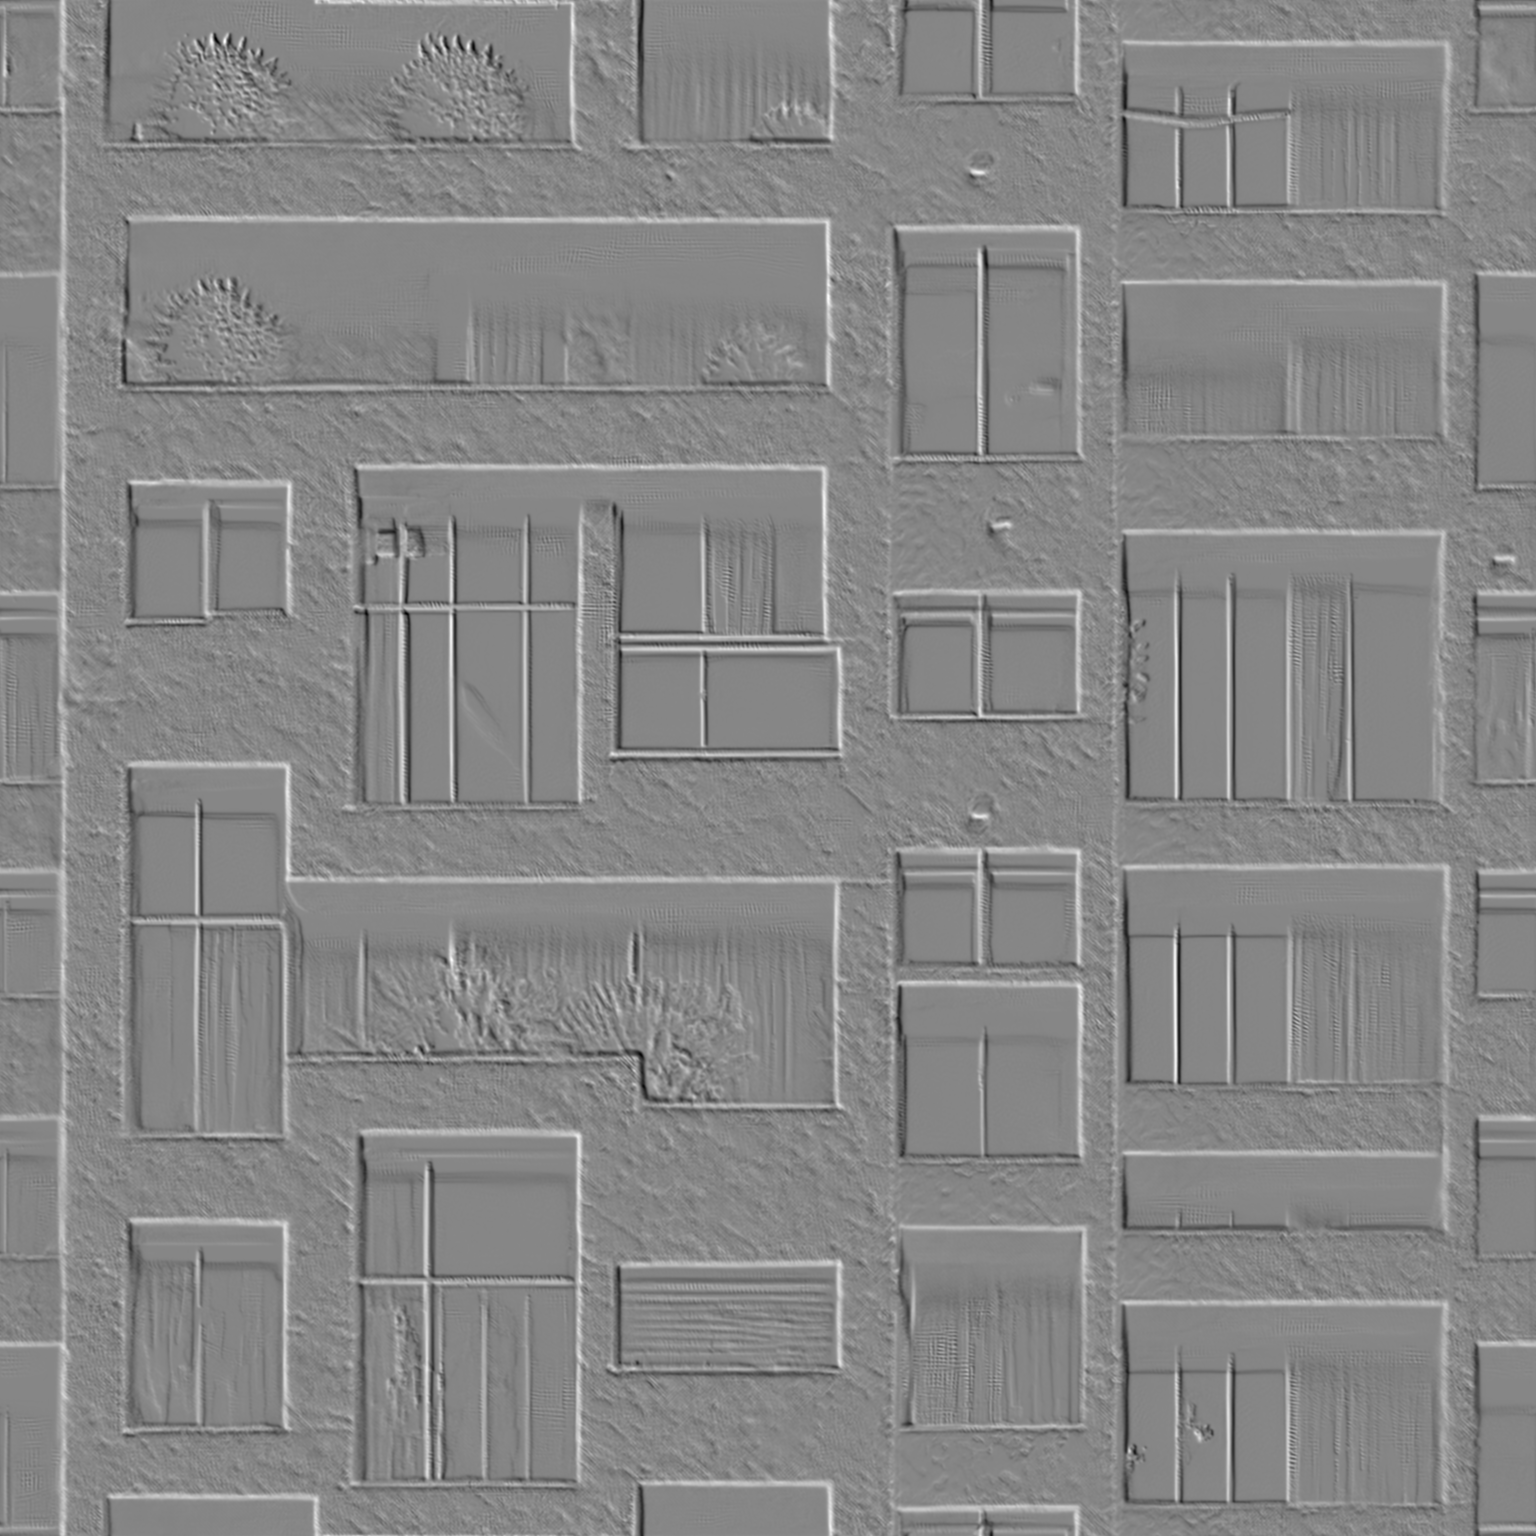
Generation parameters embedded in this image by ComfyUI (PNG 'prompt' text chunk: the API-format workflow graph, JSON):
{"3":{"inputs":{"seed":759457568597834,"steps":30,"cfg":8.0,"sampler_name":"dpmpp_3m_sde","scheduler":"karras","denoise":1.0,"model":["106",0],"positive":["6",0],"negative":["7",0],"latent_image":["74",0]},"class_type":"KSampler"},"4":{"inputs":{"ckpt_name":"realismEngine_v10.safetensors"},"class_type":"CheckpointLoaderSimple"},"6":{"inputs":{"text":"perfectly centered camera facing close up  view of (high rise apartment facade high tech parametric architecture)  hyper detailed 8K bright real colors","clip":["107",1]},"class_type":"CLIPTextEncode"},"7":{"inputs":{"text":"((drawing, cartoon, painting, sketch, blur, depth of field, dof)) embedding:EasyNegative, ","clip":["107",1]},"class_type":"CLIPTextEncode"},"43":{"inputs":{"vae_name":"vae-ft-mse-840000-ema-pruned.safetensors"},"class_type":"VAELoader"},"46":{"inputs":{"filename_prefix":"D:\\AI\\ComfyUI_windows_portable_nvidia_cu118_or_cpu\\ComfyUI_windows_portable\\ComfyUI\\output\\texture\\Albedo00_","images":["96",0]},"class_type":"SaveImage"},"62":{"inputs":{"mode":"Color to Normals","color_to_normals_overlap":"SMALL","normals_to_curvature_blur_radius":"SMALLEST","normals_to_height_seamless":true,"image":["96",0]},"class_type":"Deep Bump (mtb)"},"63":{"inputs":{"filename_prefix":"D:\\AI\\ComfyUI_windows_portable_nvidia_cu118_or_cpu\\ComfyUI_windows_portable\\ComfyUI\\output\\texture\\Normal00_","images":["62",0]},"class_type":"SaveImage"},"66":{"inputs":{"mode":"Normals to Curvature","color_to_normals_overlap":"SMALL","normals_to_curvature_blur_radius":"SMALLEST","normals_to_height_seamless":true,"image":["62",0]},"class_type":"Deep Bump (mtb)"},"67":{"inputs":{"filename_prefix":"D:\\AI\\ComfyUI_windows_portable_nvidia_cu118_or_cpu\\ComfyUI_windows_portable\\ComfyUI\\output\\texture\\curvature00_","images":["66",0]},"class_type":"SaveImage"},"68":{"inputs":{"mode":"Normals to Height","color_to_normals_overlap":"SMALL","normals_to_curvature_blur_radius":"SMALLEST","normals_to_height_seamless":true,"image":["62",0]},"class_type":"Deep Bump (mtb)"},"69":{"inputs":{"filename_prefix":"D:\\AI\\ComfyUI_windows_portable_nvidia_cu118_or_cpu\\ComfyUI_windows_portable\\ComfyUI\\output\\texture\\Depth_height00_","images":["68",0]},"class_type":"SaveImage"},"74":{"inputs":{"width":768,"height":768,"batch_size":1},"class_type":"EmptyLatentImage"},"91":{"inputs":{"tiling":true,"model":["107",0]},"class_type":"Model Patch Seamless (mtb)"},"96":{"inputs":{"seamless_model":true,"use_tiling_decoder":false,"tile_size":512,"samples":["3",0],"vae":["43",0]},"class_type":"Vae Decode (mtb)"},"97":{"inputs":{"tiles":2,"image":["96",0]},"class_type":"Image Tile Offset (mtb)"},"98":{"inputs":{"filename_prefix":"D:\\AI\\ComfyUI_windows_portable_nvidia_cu118_or_cpu\\ComfyUI_windows_portable\\ComfyUI\\output\\texture\\tile_00","images":["97",0]},"class_type":"SaveImage"},"100":{"inputs":{"text":" SEAMLESS Texture Generation"},"class_type":"Note _O"},"102":{"inputs":{"upscale_model":"1x_PixelSharpen_100000.pth","mode":"rescale","rescale_factor":1.0,"resize_width":1024,"resampling_method":"lanczos","supersample":"true","rounding_modulus":8,"image":["97",0]},"class_type":"CR Upscale Image"},"103":{"inputs":{"upscale_model":"4x-UltraSharp.pth","mode":"rescale","rescale_factor":2.0,"resize_width":1024,"resampling_method":"lanczos","supersample":"true","rounding_modulus":8,"image":["102",0]},"class_type":"CR Upscale Image"},"104":{"inputs":{"mode":"incremental_image","index":0,"label":"Batch 001","path":"D:\\AI\\ComfyUI_windows_portable_nvidia_cu118_or_cpu\\ComfyUI_windows_portable\\ComfyUI\\output\\UpScaled","pattern":"*","allow_RGBA_output":"false","filename_text_extension":"true"},"class_type":"Load Image Batch","is_changed":[NaN]},"105":{"inputs":{"filename_prefix":"D:\\AI\\ComfyUI_windows_portable_nvidia_cu118_or_cpu\\ComfyUI_windows_portable\\ComfyUI\\output\\texture\\tileUP_00","images":["103",0]},"class_type":"SaveImage"},"106":{"inputs":{"b1":1.1,"b2":1.2,"s1":0.9,"s2":0.2,"model":["91",1]},"class_type":"FreeU"},"107":{"inputs":{"lora_name":"DiffuseTexture_v11.safetensors","strength_model":0.6,"strength_clip":1.0,"model":["117",0],"clip":["117",1]},"class_type":"LoraLoader"},"108":{"inputs":{"lora_name":"buildingFacade_.safetensors","strength_model":0.6,"strength_clip":1,"model":["109",0],"clip":["109",1]},"class_type":"LoraLoader"},"109":{"inputs":{"lora_name":"freedoom_textures-10.safetensors","strength_model":0.6,"strength_clip":1},"class_type":"LoraLoader"},"110":{"inputs":{"lora_name":"doom_textures-10.safetensors","strength_model":0.6,"strength_clip":1,"model":["108",0],"clip":["108",1]},"class_type":"LoraLoader"},"111":{"inputs":{"lora_name":"doom_textures_archival-10.safetensors","strength_model":0.6,"strength_clip":1,"model":["110",0],"clip":["110",1]},"class_type":"LoraLoader"},"117":{"inputs":{"lora_name":"buildingFacade_.safetensors","strength_model":0.8,"strength_clip":1.0,"model":["4",0],"clip":["4",1]},"class_type":"LoraLoader"},"118":{"inputs":{"mode":"Color to Normals","color_to_normals_overlap":"SMALL","normals_to_curvature_blur_radius":"SMALLEST","normals_to_height_seamless":true,"image":["103",0]},"class_type":"Deep Bump (mtb)"},"119":{"inputs":{"mode":"Normals to Curvature","color_to_normals_overlap":"SMALL","normals_to_curvature_blur_radius":"SMALLEST","normals_to_height_seamless":true,"image":["103",0]},"class_type":"Deep Bump (mtb)"},"120":{"inputs":{"mode":"Normals to Height","color_to_normals_overlap":"SMALL","normals_to_curvature_blur_radius":"SMALLEST","normals_to_height_seamless":true,"image":["103",0]},"class_type":"Deep Bump (mtb)"},"121":{"inputs":{"filename_prefix":"D:\\AI\\ComfyUI_windows_portable_nvidia_cu118_or_cpu\\ComfyUI_windows_portable\\ComfyUI\\output\\texture\\Depth_heightUP00_","images":["120",0]},"class_type":"SaveImage"},"123":{"inputs":{"filename_prefix":"D:\\AI\\ComfyUI_windows_portable_nvidia_cu118_or_cpu\\ComfyUI_windows_portable\\ComfyUI\\output\\texture\\curvature-up00_","images":["119",0]},"class_type":"SaveImage"},"124":{"inputs":{"filename_prefix":"D:\\AI\\ComfyUI_windows_portable_nvidia_cu118_or_cpu\\ComfyUI_windows_portable\\ComfyUI\\output\\texture\\Normal-up00_","images":["118",0]},"class_type":"SaveImage"}}